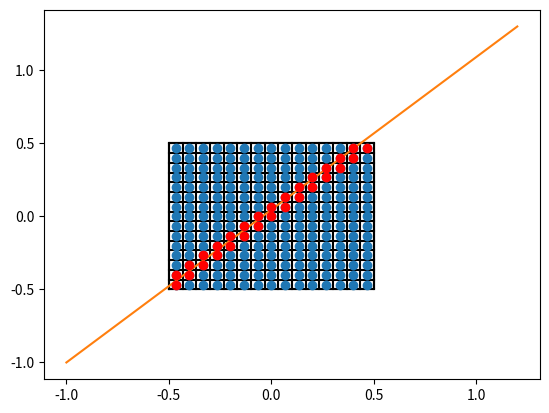

Here is the Python script that generated this plot:
import numpy as np
import matplotlib.pyplot as plt

eps = np.finfo(np.float32).eps
unit_square = np.array([[-0.5, 0.5], [-0.5, 0.5]])
ng = 15
xs = np.linspace(unit_square[0,0]+1/(2*ng), unit_square[0,1]-1/(2*ng), ng)
ys = np.linspace(unit_square[1,0]+1/(2*ng), unit_square[1,1]-1/(2*ng), ng)
x_y_d = [] #coordinates of pixel middle and density

for x in xs:
    for y in ys:
        x_y_d.append(np.array([x, y, 0]))

x_y_d = np.array(x_y_d)
cell_width = 1/ng
cell_height = 1/ng
ns = 10 # Anzahl der Strahlen
nw = 10 # Anzahl der Drehwinkel


def get_cut_pixel(startpkt, endpkt, x_y_d): # gibt die pixel an, die von der Gerade geschnitten werden
    cut_pixel = []
    for pixel in x_y_d:
        rectangle = np.array([[pixel[0] - cell_width / 2, pixel[1] - cell_height / 2],
                              [pixel[0] - cell_width / 2, pixel[1] + cell_height / 2],
                              [pixel[0] + cell_width / 2, pixel[1] + cell_height / 2],
                              [pixel[0] + cell_width / 2, pixel[1] - cell_height / 2]])
        schnittpunkte = []
        min_x = rectangle[0][0]-eps
        max_x = rectangle[2][0]+eps
        min_y = rectangle[0][1]-eps
        max_y = rectangle[1][1]+eps
        for i in range(4):
            tmp = seg_intersect(rectangle[i], rectangle[(i+1)%4], startpkt, endpkt)
            tmp_sp = [list(item) for item in schnittpunkte]
            if type(tmp) != type(None) and min_x <= tmp[0] <= max_x and min_y <= tmp[1] <= max_y and list(tmp) not in tmp_sp:
                schnittpunkte.append(tmp)
        if len(schnittpunkte) >= 2:
            len_of_cut = np.linalg.norm(schnittpunkte[0]-schnittpunkte[1])
            if len_of_cut > eps:
                cut_pixel.append((pixel, len_of_cut))
    return cut_pixel

def seg_intersect(a1, a2, b1, b2) :
    da = a2-a1
    db = b2-b1
    dp = a1-b1
    dap = perp(da)
    denom = np.dot( dap, db)
    num = np.dot( dap, dp )
    eps = 0.00000000000000001
    if np.abs(denom.astype(float)) < eps:
        return None
    else:
        return (num / denom.astype(float))*db + b1

def perp( a ) :
    b = np.empty_like(a)
    b[0] = -a[1]
    b[1] = a[0]
    return b

def plot(startpunkt, endpunkt):
    plt.plot([-0.5, -0.5, 0.5, 0.5, -0.5], [-0.5, 0.5, 0.5, -0.5, -0.5], 'black')
    gitter_plot()
    plt.plot(x_y_d[:, 0], x_y_d[:, 1], 'o')
    plt.plot([startpunkt[0], endpunkt[0]], [startpunkt[1], endpunkt[1]])

def gitter_plot():
    xs = np.linspace(unit_square[0, 0], unit_square[0, 1], ng+1)
    ys = np.linspace(unit_square[1, 0], unit_square[1, 1], ng+1)

    for x in xs:
        plt.plot([x, x], [unit_square[1,0], unit_square[1,1]], "black")
    for y in ys:
        plt.plot([unit_square[0,0], unit_square[0,1]], [y,y], "black")


if __name__ == "__main__":
    startpunkt = np.array([-1, -1])
    endpunkt = np.array([1.2, 1.3])
    plot(startpunkt, endpunkt)
    cut_pixel = get_cut_pixel(startpunkt, endpunkt, x_y_d)
    for elem in cut_pixel:
        plt.plot([elem[0][0]], [elem[0][1]], 'or')
        print(elem)
    plt.show()
